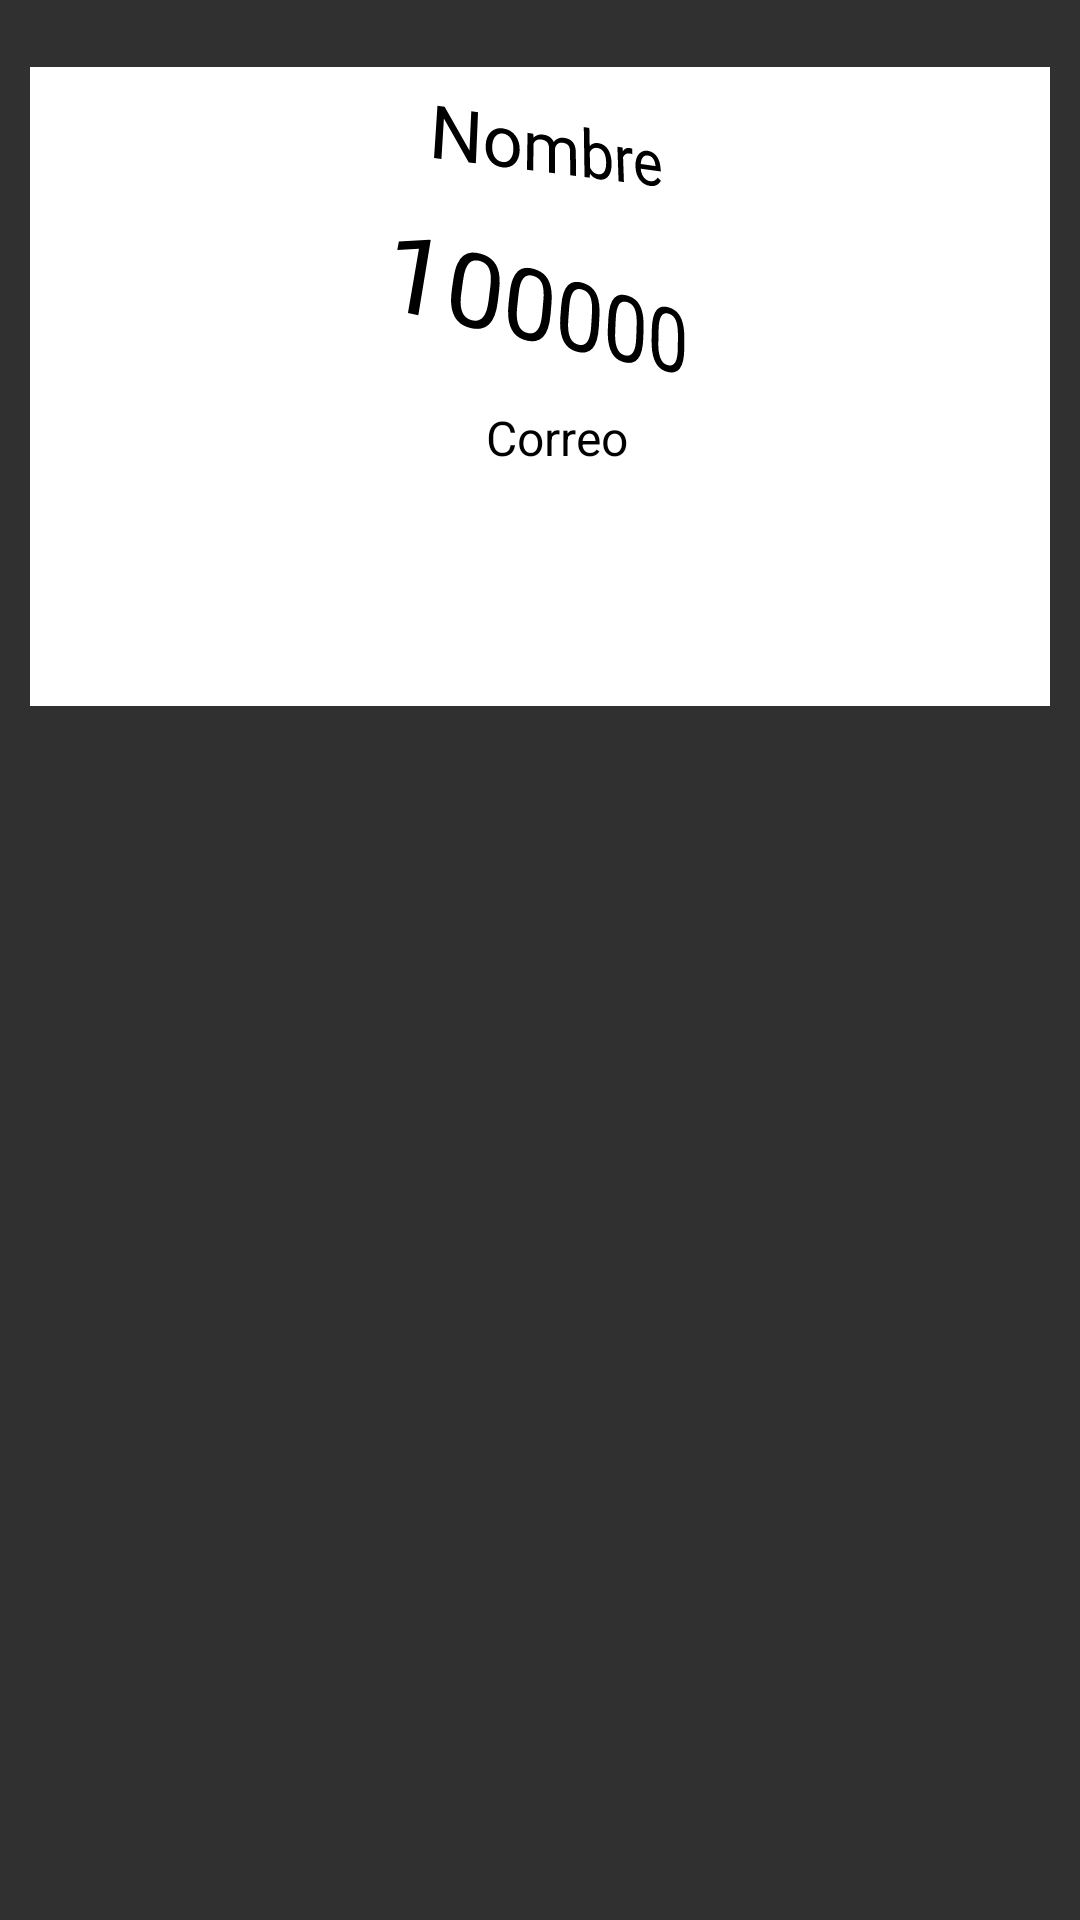

Layout XML and referenced resources for this Android screen:
<!-- AndroidManifest.xml: application theme Theme.AppCompat.NoActionBar -->
<!-- res/layout/activity_item_jugadores.xml -->
<?xml version="1.0" encoding="utf-8"?>
<androidx.constraintlayout.widget.ConstraintLayout xmlns:android="http://schemas.android.com/apk/res/android"
    xmlns:app="http://schemas.android.com/apk/res-auto"
    xmlns:tools="http://schemas.android.com/tools"
    android:layout_width="match_parent"
    android:layout_height="wrap_content"
    android:padding="10dp"
    tools:context=".activity_item_jugadores">

    <LinearLayout
        android:id="@+id/layout_itemJugador"
        android:layout_width="375dp"
        android:layout_height="213dp"
        android:background="#FFFFFF"
        android:orientation="horizontal"
        app:layout_constraintBottom_toBottomOf="parent"
        app:layout_constraintEnd_toEndOf="parent"
        app:layout_constraintStart_toStartOf="parent"
        app:layout_constraintTop_toTopOf="parent"
        app:layout_constraintVertical_bias="0.03">

        <ImageView
            android:id="@+id/img_jugador"
            android:layout_width="wrap_content"
            android:layout_height="wrap_content"
            android:layout_weight="1"
            android:padding="10dp"
            android:rotationY="30"
            app:srcCompat="@drawable/cronometro_icono" />

        <LinearLayout
            android:layout_width="match_parent"
            android:layout_height="match_parent"
            android:layout_weight="1"
            android:orientation="vertical">

            <TextView
                android:id="@+id/txt_NombreJugador"
                android:layout_width="match_parent"
                android:layout_height="wrap_content"
                android:layout_marginTop="10dp"
                android:gravity="center_horizontal"
                android:paddingBottom="10dp"
                android:rotation="0"
                android:rotationX="17"
                android:rotationY="25"
                android:text="Nombre"
                android:textColor="#000000"
                android:textSize="24sp" />

            <TextView
                android:id="@+id/txt_puntuacionJugador"
                android:layout_width="match_parent"
                android:layout_height="wrap_content"
                android:layout_marginTop="5dp"
                android:gravity="center"
                android:rotation="5"
                android:rotationX="17"
                android:rotationY="29"
                android:text="100000"
                android:textColor="#000000"
                android:textSize="34sp" />

            <TextView
                android:id="@+id/txt_correoJugador"
                android:layout_width="match_parent"
                android:layout_height="wrap_content"
                android:layout_marginTop="10dp"
                android:gravity="center"
                android:rotation="0"
                android:rotationX="0"
                android:rotationY="0"
                android:text="Correo"
                android:textColor="#000000"
                android:textSize="16sp" />
        </LinearLayout>

    </LinearLayout>
</androidx.constraintlayout.widget.ConstraintLayout>
<!-- resources referenced by this layout -->
<resources>

</resources>
